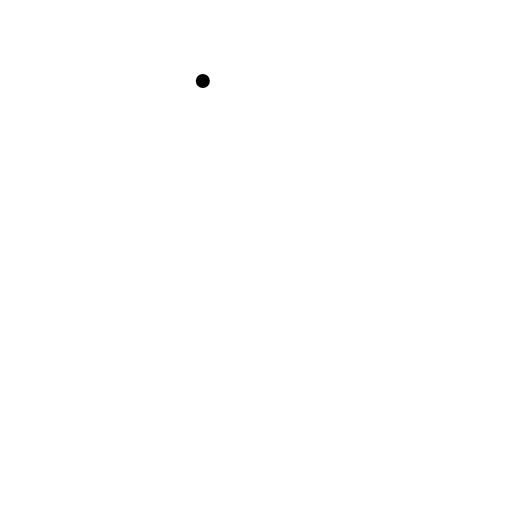
t = 0.00 s
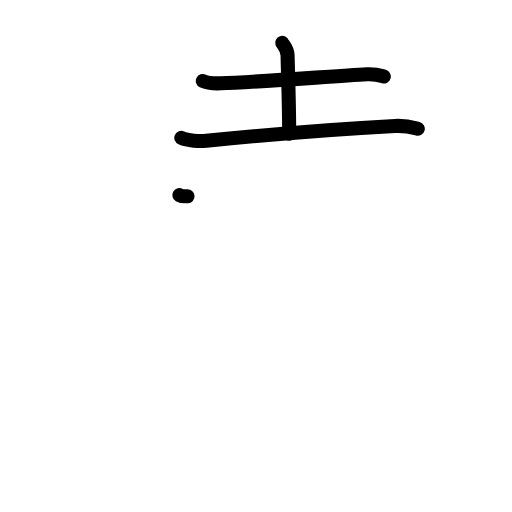
t = 3.25 s
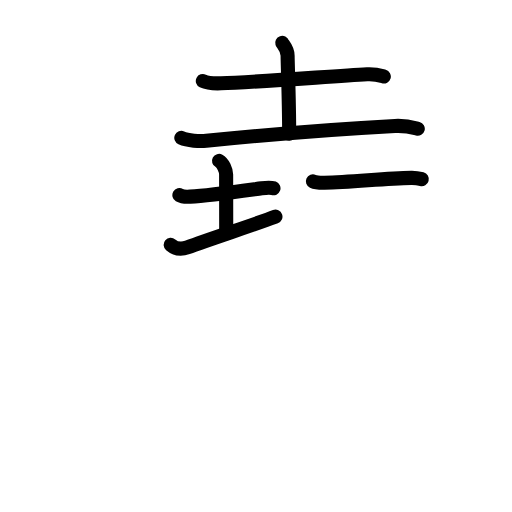
t = 6.42 s
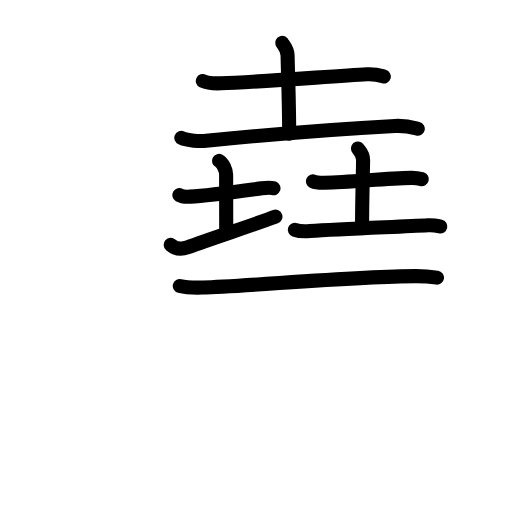
t = 9.58 s
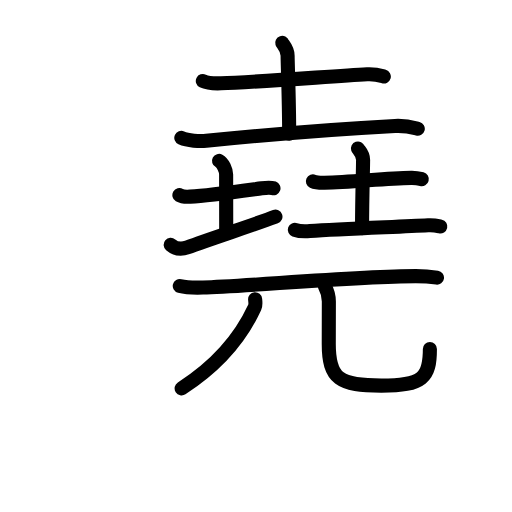
t = 11.69 s
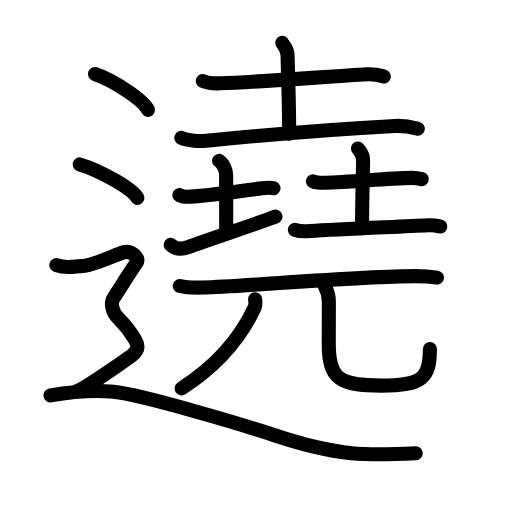
t = 16.00 s

The animated SVG that drew these frames (rendered in a browser with its animation timeline set to each time). Animation: 58 SMIL elements (animate=58); one cycle of 16.00 s.

<?xml version="1.0" encoding="UTF-8"?>
<!--
AniKanjiVG is licensed by CC-BY-SA Paul C. Sommerhoff (https://bitbucket.org/sommerhoff/anikanjivg).
AniKanjiVG uses KanjiVG which is licensed by CC-BY-SA Ulrich Apel (http://kanjivg.tagaini.net).
See also http://creativecommons.org/licenses/by-sa/3.0/
-->
<svg xmlns:kvg='http://kanjivg.tagaini.net' xmlns='http://www.w3.org/2000/svg' width='109' height='109' viewBox='0 0 109 109' style='fill:none;stroke:#000000;stroke-width:3;stroke-linecap:round;stroke-linejoin:round;' id="kvg:kanji_09076"><g id="kvg:09076" kvg:element="遶"><g id="kvg:09076-g1" kvg:element="堯"><g id="kvg:09076-g2" kvg:position="top"><g id="kvg:09076-g3" kvg:element="土" kvg:position="top"><path id="kvg:09076-s1" kvg:type="㇐" d="M43.18,17.24c1.01,0.49,2.87,0.53,3.89,0.49C54,17.5,70.5,16.25,78.16,15.81c1.69-0.1,2.7,0.23,3.55,0.48"><animate attributeName="d" begin="0.0s" dur="0.3333333333333333s" from="M43.18,17.24C43.18,17.24,43.18,17.24,43.18,17.24" to="M43.18,17.24c1.01,0.49,2.87,0.53,3.89,0.49" />
<animate attributeName="d" begin="0.3333333333333333s" dur="0.3333333333333333s" from="M43.18,17.24c1.01,0.49,2.87,0.53,3.89,0.49c0,0,0,0,0,0,0" to="M43.18,17.24c1.01,0.49,2.87,0.53,3.89,0.49C54,17.5,70.5,16.25,78.16,15.81" />
<animate attributeName="d" begin="0.6666666666666666s" dur="0.3333333333333333s" from="M43.18,17.24c1.01,0.49,2.87,0.53,3.89,0.49C54,17.5,70.5,16.25,78.16,15.81c0,0,0,0,0,0,0" to="M43.18,17.24c1.01,0.49,2.87,0.53,3.89,0.49C54,17.5,70.5,16.25,78.16,15.81c1.69-0.1,2.7,0.23,3.55,0.48" />
</path>
<path id="kvg:09076-s2" kvg:type="㇑a" d="M60.08,9.12c0.08,0.24,1.15,1.24,1.15,2.75c0,1.7,0.33,9.55,0.33,16.6"><animate attributeName="d" begin="1.0s" dur="0.5s" from="M60.08,9.12C60.08,9.12,60.08,9.12,60.08,9.12" to="M60.08,9.12c0.08,0.24,1.15,1.24,1.15,2.75" />
<animate attributeName="d" begin="1.5s" dur="0.5s" from="M60.08,9.12c0.08,0.24,1.15,1.24,1.15,2.75c0,0,0,0,0,0,0" to="M60.08,9.12c0.08,0.24,1.15,1.24,1.15,2.75c0,1.7,0.33,9.55,0.33,16.6" />
<animate attributeName="d" begin="0s" dur="1.0s" from="M-100,-100" to="M-100,-100" />
</path>
<path id="kvg:09076-s3" kvg:type="㇐" d="M38.6,29.35c1.38,0.62,3.93,0.76,5.31,0.62c17.15-1.73,24.84-2.35,40.18-3.16c2.31-0.12,3.69,0.29,4.85,0.6"><animate attributeName="d" begin="2.0s" dur="0.3333333333333333s" from="M38.6,29.35C38.6,29.35,38.6,29.35,38.6,29.35" to="M38.6,29.35c1.38,0.62,3.93,0.76,5.31,0.62" />
<animate attributeName="d" begin="2.3333333333333335s" dur="0.3333333333333333s" from="M38.6,29.35c1.38,0.62,3.93,0.76,5.31,0.62c0,0,0,0,0,0,0" to="M38.6,29.35c1.38,0.62,3.93,0.76,5.31,0.62c17.15-1.73,24.84-2.35,40.18-3.16" />
<animate attributeName="d" begin="2.6666666666666665s" dur="0.3333333333333333s" from="M38.6,29.35c1.38,0.62,3.93,0.76,5.31,0.62c17.15-1.73,24.84-2.35,40.18-3.16c0,0,0,0,0,0,0" to="M38.6,29.35c1.38,0.62,3.93,0.76,5.31,0.62c17.15-1.73,24.84-2.35,40.18-3.16c2.31-0.12,3.69,0.29,4.85,0.6" />
<animate attributeName="d" begin="0s" dur="2.0s" from="M-100,-100" to="M-100,-100" />
</path>
</g>
<g id="kvg:09076-g4" kvg:position="bottom"><g id="kvg:09076-g5" kvg:element="土" kvg:position="left"><path id="kvg:09076-s4" kvg:type="㇐" d="M38.19,41.54c0.58,0.34,1.72,0.36,2.31,0.32c3.84-0.22,11.11-1.24,15.22-1.79c0.96-0.13,2.02-0.16,2.5,0.01"><animate attributeName="d" begin="3.0s" dur="0.3333333333333333s" from="M38.19,41.54C38.19,41.54,38.19,41.54,38.19,41.54" to="M38.19,41.54c0.58,0.34,1.72,0.36,2.31,0.32" />
<animate attributeName="d" begin="3.3333333333333335s" dur="0.3333333333333333s" from="M38.19,41.54c0.58,0.34,1.72,0.36,2.31,0.32c0,0,0,0,0,0,0" to="M38.19,41.54c0.58,0.34,1.72,0.36,2.31,0.32c3.84-0.22,11.11-1.24,15.22-1.79" />
<animate attributeName="d" begin="3.6666666666666665s" dur="0.3333333333333333s" from="M38.19,41.54c0.58,0.34,1.72,0.36,2.31,0.32c3.84-0.22,11.11-1.24,15.22-1.79c0,0,0,0,0,0,0" to="M38.19,41.54c0.58,0.34,1.72,0.36,2.31,0.32c3.84-0.22,11.11-1.24,15.22-1.79c0.96-0.13,2.02-0.16,2.5,0.01" />
<animate attributeName="d" begin="0s" dur="3.0s" from="M-100,-100" to="M-100,-100" />
</path>
<path id="kvg:09076-s5" kvg:type="㇑" d="M46.63,34.25c0.84,0.45,1.51,1.99,1.51,2.91c0,6.49,0.02,2.75,0.02,12.38"><animate attributeName="d" begin="4.0s" dur="0.5s" from="M46.63,34.25C46.63,34.25,46.63,34.25,46.63,34.25" to="M46.63,34.25c0.84,0.45,1.51,1.99,1.51,2.91" />
<animate attributeName="d" begin="4.5s" dur="0.5s" from="M46.63,34.25c0.84,0.45,1.51,1.99,1.51,2.91c0,0,0,0,0,0,0" to="M46.63,34.25c0.84,0.45,1.51,1.99,1.51,2.91c0,6.49,0.02,2.75,0.02,12.38" />
<animate attributeName="d" begin="0s" dur="4.0s" from="M-100,-100" to="M-100,-100" />
</path>
<path id="kvg:09076-s6" kvg:type="㇀/㇐" d="M36.34,52.12c0.59,0.5,1.78,1.22,3.55,0.56c4.93-1.85,13.81-4.7,18.75-6.55"><animate attributeName="d" begin="5.0s" dur="0.5s" from="M36.34,52.12C36.34,52.12,36.34,52.12,36.34,52.12" to="M36.34,52.12c0.59,0.5,1.78,1.22,3.55,0.56" />
<animate attributeName="d" begin="5.5s" dur="0.5s" from="M36.34,52.12c0.59,0.5,1.78,1.22,3.55,0.56c0,0,0,0,0,0,0" to="M36.34,52.12c0.59,0.5,1.78,1.22,3.55,0.56c4.93-1.85,13.81-4.7,18.75-6.55" />
<animate attributeName="d" begin="0s" dur="5.0s" from="M-100,-100" to="M-100,-100" />
</path>
</g>
<g id="kvg:09076-g6" kvg:element="土" kvg:position="right"><path id="kvg:09076-s7" kvg:type="㇐" d="M66.61,38.6c0.64,0.29,1.81,0.3,2.45,0.29c5.93-0.1,12.7-0.94,18.5-1.03c1.06-0.02,1.7,0.14,2.23,0.28"><animate attributeName="d" begin="6.0s" dur="0.3333333333333333s" from="M66.61,38.6C66.61,38.6,66.61,38.6,66.61,38.6" to="M66.61,38.6c0.64,0.29,1.81,0.3,2.45,0.29" />
<animate attributeName="d" begin="6.333333333333333s" dur="0.3333333333333333s" from="M66.61,38.6c0.64,0.29,1.81,0.3,2.45,0.29c0,0,0,0,0,0,0" to="M66.61,38.6c0.64,0.29,1.81,0.3,2.45,0.29c5.93-0.1,12.7-0.94,18.5-1.03" />
<animate attributeName="d" begin="6.666666666666667s" dur="0.3333333333333333s" from="M66.61,38.6c0.64,0.29,1.81,0.3,2.45,0.29c5.93-0.1,12.7-0.94,18.5-1.03c0,0,0,0,0,0,0" to="M66.61,38.6c0.64,0.29,1.81,0.3,2.45,0.29c5.93-0.1,12.7-0.94,18.5-1.03c1.06-0.02,1.7,0.14,2.23,0.28" />
<animate attributeName="d" begin="0s" dur="6.0s" from="M-100,-100" to="M-100,-100" />
</path>
<path id="kvg:09076-s8" kvg:type="㇑a" d="M76.21,31.61c0.07,0.21,1.09,1.09,1.09,2.43c0,1.5-0.22,8.29-0.22,14.52"><animate attributeName="d" begin="7.0s" dur="0.5s" from="M76.21,31.61C76.21,31.61,76.21,31.61,76.21,31.61" to="M76.21,31.61c0.07,0.21,1.09,1.09,1.09,2.43" />
<animate attributeName="d" begin="7.5s" dur="0.5s" from="M76.21,31.61c0.07,0.21,1.09,1.09,1.09,2.43c0,0,0,0,0,0,0" to="M76.21,31.61c0.07,0.21,1.09,1.09,1.09,2.43c0,1.5-0.22,8.29-0.22,14.52" />
<animate attributeName="d" begin="0s" dur="7.0s" from="M-100,-100" to="M-100,-100" />
</path>
<path id="kvg:09076-s9" kvg:type="㇐" d="M62.77,48.92c0.74,0.27,2.48,0.33,3.22,0.27c6.61-0.48,18.53-0.88,25.16-1.24c1.23-0.07,1.98,0.13,2.59,0.27"><animate attributeName="d" begin="8.0s" dur="0.3333333333333333s" from="M62.77,48.92C62.77,48.92,62.77,48.92,62.77,48.92" to="M62.77,48.92c0.74,0.27,2.48,0.33,3.22,0.27" />
<animate attributeName="d" begin="8.333333333333334s" dur="0.3333333333333333s" from="M62.77,48.92c0.74,0.27,2.48,0.33,3.22,0.27c0,0,0,0,0,0,0" to="M62.77,48.92c0.74,0.27,2.48,0.33,3.22,0.27c6.61-0.48,18.53-0.88,25.16-1.24" />
<animate attributeName="d" begin="8.666666666666666s" dur="0.3333333333333333s" from="M62.77,48.92c0.74,0.27,2.48,0.33,3.22,0.27c6.61-0.48,18.53-0.88,25.16-1.24c0,0,0,0,0,0,0" to="M62.77,48.92c0.74,0.27,2.48,0.33,3.22,0.27c6.61-0.48,18.53-0.88,25.16-1.24c1.23-0.07,1.98,0.13,2.59,0.27" />
<animate attributeName="d" begin="0s" dur="8.0s" from="M-100,-100" to="M-100,-100" />
</path>
</g>
</g>
</g>
<g id="kvg:09076-g7" kvg:element="兀" kvg:position="bottom"><g id="kvg:09076-g8" kvg:element="一"><path id="kvg:09076-s10" kvg:type="㇐" d="M38.27,60.88c1.29,0.33,3.65,0.37,4.94,0.33c8.98-0.24,33.05-2.42,45.31-2.42c2.15,0,3.44,0.16,4.51,0.32"><animate attributeName="d" begin="9.0s" dur="0.3333333333333333s" from="M38.27,60.88C38.27,60.88,38.27,60.88,38.27,60.88" to="M38.27,60.88c1.29,0.33,3.65,0.37,4.94,0.33" />
<animate attributeName="d" begin="9.333333333333334s" dur="0.3333333333333333s" from="M38.27,60.88c1.29,0.33,3.65,0.37,4.94,0.33c0,0,0,0,0,0,0" to="M38.27,60.88c1.29,0.33,3.65,0.37,4.94,0.33c8.98-0.24,33.05-2.42,45.31-2.42" />
<animate attributeName="d" begin="9.666666666666666s" dur="0.3333333333333333s" from="M38.27,60.88c1.29,0.33,3.65,0.37,4.94,0.33c8.98-0.24,33.05-2.42,45.31-2.42c0,0,0,0,0,0,0" to="M38.27,60.88c1.29,0.33,3.65,0.37,4.94,0.33c8.98-0.24,33.05-2.42,45.31-2.42c2.15,0,3.44,0.16,4.51,0.32" />
<animate attributeName="d" begin="0s" dur="9.0s" from="M-100,-100" to="M-100,-100" />
</path>
</g>
<g id="kvg:09076-g9" kvg:element="儿" kvg:original="八"><g id="kvg:09076-g10" kvg:element="丿"><path id="kvg:09076-s11" kvg:type="㇒" d="M54.31,63.7c0.04,0.43,0.18,1.16-0.09,1.75C52,70.25,47.5,77,38.67,82.67"><animate attributeName="d" begin="10.0s" dur="0.5s" from="M54.31,63.7C54.31,63.7,54.31,63.7,54.31,63.7" to="M54.31,63.7c0.04,0.43,0.18,1.16-0.09,1.75" />
<animate attributeName="d" begin="10.5s" dur="0.5s" from="M54.31,63.7c0.04,0.43,0.18,1.16-0.09,1.75c0,0,0,0,0,0,0" to="M54.31,63.7c0.04,0.43,0.18,1.16-0.09,1.75C52,70.25,47.5,77,38.67,82.67" />
<animate attributeName="d" begin="0s" dur="10.0s" from="M-100,-100" to="M-100,-100" />
</path>
</g>
<path id="kvg:09076-s12" kvg:type="㇟" d="M69.09,60.78c0.5,0.92,0.92,2,0.92,3.41c0,1.89-0.02,4.73-0.02,9.02c0,7.51,2.3,8.88,11.2,8.88c8.9,0,10.33-1.75,10.33-7.8"><animate attributeName="d" begin="11.0s" dur="0.25s" from="M69.09,60.78C69.09,60.78,69.09,60.78,69.09,60.78" to="M69.09,60.78c0.5,0.92,0.92,2,0.92,3.41" />
<animate attributeName="d" begin="11.25s" dur="0.25s" from="M69.09,60.78c0.5,0.92,0.92,2,0.92,3.41c0,0,0,0,0,0,0" to="M69.09,60.78c0.5,0.92,0.92,2,0.92,3.41c0,1.89-0.02,4.73-0.02,9.02" />
<animate attributeName="d" begin="11.5s" dur="0.25s" from="M69.09,60.78c0.5,0.92,0.92,2,0.92,3.41c0,1.89-0.02,4.73-0.02,9.02c0,0,0,0,0,0,0" to="M69.09,60.78c0.5,0.92,0.92,2,0.92,3.41c0,1.89-0.02,4.73-0.02,9.02c0,7.51,2.3,8.88,11.2,8.88" />
<animate attributeName="d" begin="11.75s" dur="0.25s" from="M69.09,60.78c0.5,0.92,0.92,2,0.92,3.41c0,1.89-0.02,4.73-0.02,9.02c0,7.51,2.3,8.88,11.2,8.88c0,0,0,0,0,0,0" to="M69.09,60.78c0.5,0.92,0.92,2,0.92,3.41c0,1.89-0.02,4.73-0.02,9.02c0,7.51,2.3,8.88,11.2,8.88c8.9,0,10.33-1.75,10.33-7.8" />
<animate attributeName="d" begin="0s" dur="11.0s" from="M-100,-100" to="M-100,-100" />
</path>
</g>
</g>
</g>
<g id="kvg:09076-g11" kvg:element="辶" kvg:position="nyo" kvg:radical="general"><path id="kvg:09076-s13" kvg:type="㇔" d="M20.21,15.75c3.99,1.35,10.3,5.54,11.29,7.63"><animate attributeName="d" begin="12.0s" dur="1.0s" from="M20.21,15.75C20.21,15.75,20.21,15.75,20.21,15.75" to="M20.21,15.75c3.99,1.35,10.3,5.54,11.29,7.63" />
<animate attributeName="d" begin="0s" dur="12.0s" from="M-100,-100" to="M-100,-100" />
</path>
<path id="kvg:09076-s14" kvg:type="㇔" d="M16.96,35c4.34,1.26,11.21,5.18,12.29,7.13"><animate attributeName="d" begin="13.0s" dur="1.0s" from="M16.96,35C16.96,35,16.96,35,16.96,35" to="M16.96,35c4.34,1.26,11.21,5.18,12.29,7.13" />
<animate attributeName="d" begin="0s" dur="13.0s" from="M-100,-100" to="M-100,-100" />
</path>
<path id="kvg:09076-s15" kvg:type="㇋" d="M12,56.44c2.25,0.85,4.23,0.17,5.25,0.21c2.25,0.1,7.5-2.49,9-2.92c1.5-0.43,3.75,1.07,2.75,2.35s-4,6.19-4.75,7.26c-0.75,1.07-0.5,2.99,1,4.48s2.75,3.2,3.5,4.48c0.75,1.28,0.75,2.35-0.75,3.42c-1.5,1.07-10,7.04-11.5,7.47"><animate attributeName="d" begin="14.0s" dur="0.16666666666666666s" from="M12,56.44C12,56.44,12,56.44,12,56.44" to="M12,56.44c2.25,0.85,4.23,0.17,5.25,0.21" />
<animate attributeName="d" begin="14.166666666666666s" dur="0.16666666666666666s" from="M12,56.44c2.25,0.85,4.23,0.17,5.25,0.21c0,0,0,0,0,0,0" to="M12,56.44c2.25,0.85,4.23,0.17,5.25,0.21c2.25,0.1,7.5-2.49,9-2.92" />
<animate attributeName="d" begin="14.333333333333334s" dur="0.16666666666666666s" from="M12,56.44c2.25,0.85,4.23,0.17,5.25,0.21c2.25,0.1,7.5-2.49,9-2.92c0,0,0,0,0,0,0" to="M12,56.44c2.25,0.85,4.23,0.17,5.25,0.21c2.25,0.1,7.5-2.49,9-2.92c1.5-0.43,3.75,1.07,2.75,2.35s-4,6.19-4.75,7.26" />
<animate attributeName="d" begin="14.5s" dur="0.16666666666666666s" from="M12,56.44c2.25,0.85,4.23,0.17,5.25,0.21c2.25,0.1,7.5-2.49,9-2.92c1.5-0.43,3.75,1.07,2.75,2.35s-4,6.19-4.75,7.26c0,0,0,0,0,0,0" to="M12,56.44c2.25,0.85,4.23,0.17,5.25,0.21c2.25,0.1,7.5-2.49,9-2.92c1.5-0.43,3.75,1.07,2.75,2.35s-4,6.19-4.75,7.26c-0.75,1.07-0.5,2.99,1,4.48s2.75,3.2,3.5,4.48" />
<animate attributeName="d" begin="14.666666666666666s" dur="0.16666666666666666s" from="M12,56.44c2.25,0.85,4.23,0.17,5.25,0.21c2.25,0.1,7.5-2.49,9-2.92c1.5-0.43,3.75,1.07,2.75,2.35s-4,6.19-4.75,7.26c-0.75,1.07-0.5,2.99,1,4.48s2.75,3.2,3.5,4.48c0,0,0,0,0,0,0" to="M12,56.44c2.25,0.85,4.23,0.17,5.25,0.21c2.25,0.1,7.5-2.49,9-2.92c1.5-0.43,3.75,1.07,2.75,2.35s-4,6.19-4.75,7.26c-0.75,1.07-0.5,2.99,1,4.48s2.75,3.2,3.5,4.48c0.75,1.28,0.75,2.35-0.75,3.42" />
<animate attributeName="d" begin="14.833333333333334s" dur="0.16666666666666666s" from="M12,56.44c2.25,0.85,4.23,0.17,5.25,0.21c2.25,0.1,7.5-2.49,9-2.92c1.5-0.43,3.75,1.07,2.75,2.35s-4,6.19-4.75,7.26c-0.75,1.07-0.5,2.99,1,4.48s2.75,3.2,3.5,4.48c0.75,1.28,0.75,2.35-0.75,3.42c0,0,0,0,0,0,0" to="M12,56.44c2.25,0.85,4.23,0.17,5.25,0.21c2.25,0.1,7.5-2.49,9-2.92c1.5-0.43,3.75,1.07,2.75,2.35s-4,6.19-4.75,7.26c-0.75,1.07-0.5,2.99,1,4.48s2.75,3.2,3.5,4.48c0.75,1.28,0.75,2.35-0.75,3.42c-1.5,1.07-10,7.04-11.5,7.47" />
<animate attributeName="d" begin="0s" dur="14.0s" from="M-100,-100" to="M-100,-100" />
</path>
<path id="kvg:09076-s16" kvg:type="㇏" d="M10.75,84.18c2.98-0.52,8.85-1.22,13.41-0.77c6.09,0.59,28.2,7.22,34.28,9.25C72.25,97.25,78.5,97,88.5,96.48"><animate attributeName="d" begin="15.0s" dur="0.3333333333333333s" from="M10.75,84.18C10.75,84.18,10.75,84.18,10.75,84.18" to="M10.75,84.18c2.98-0.52,8.85-1.22,13.41-0.77" />
<animate attributeName="d" begin="15.333333333333334s" dur="0.3333333333333333s" from="M10.75,84.18c2.98-0.52,8.85-1.22,13.41-0.77c0,0,0,0,0,0,0" to="M10.75,84.18c2.98-0.52,8.85-1.22,13.41-0.77c6.09,0.59,28.2,7.22,34.28,9.25" />
<animate attributeName="d" begin="15.666666666666666s" dur="0.3333333333333333s" from="M10.75,84.18c2.98-0.52,8.85-1.22,13.41-0.77c6.09,0.59,28.2,7.22,34.28,9.25c0,0,0,0,0,0,0" to="M10.75,84.18c2.98-0.52,8.85-1.22,13.41-0.77c6.09,0.59,28.2,7.22,34.28,9.25C72.25,97.25,78.5,97,88.5,96.48" />
<animate attributeName="d" begin="0s" dur="15.0s" from="M-100,-100" to="M-100,-100" />
</path>
</g>
</g>
</svg>
